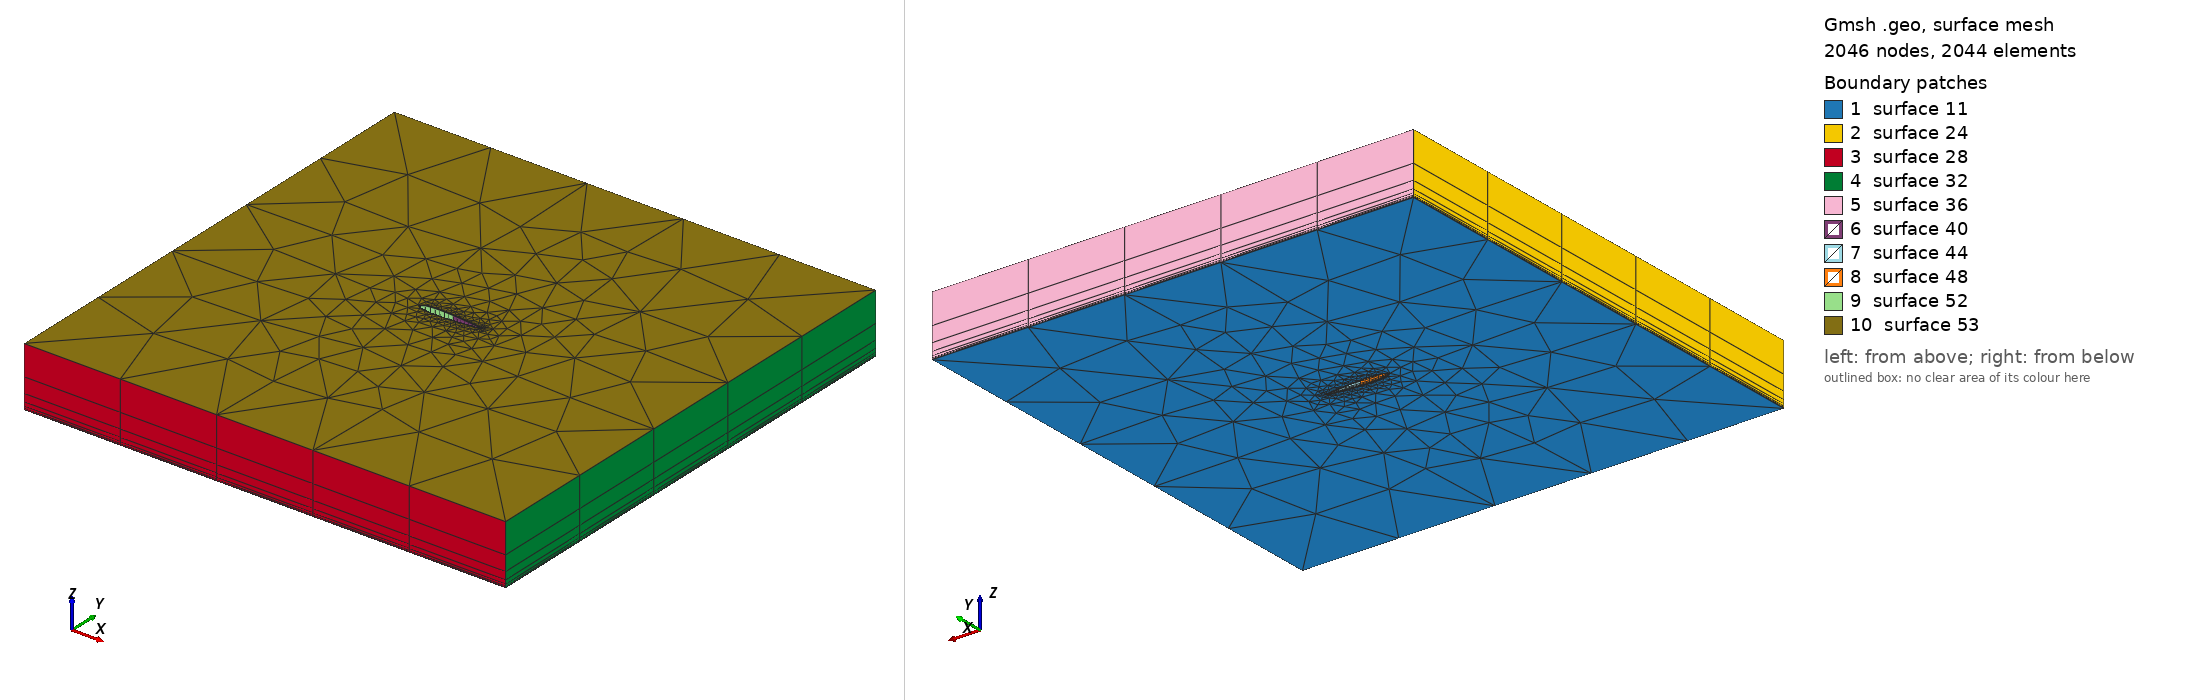

Gmsh geometry script, surface-meshed: 2046 nodes, 2044 surface elements. Boundary patches (legend numbers): 1 surface 11, 2 surface 24, 3 surface 28, 4 surface 32, 5 surface 36, 6 surface 40, 7 surface 44, 8 surface 48, 9 surface 52, 10 surface 53. Left view from above one corner, right view from below the opposite corner. The script declares no physical surfaces, so the legend lists its geometric surfaces. The drawing asked Gmsh for element sizes between 1% and 20% of the model's largest extent; the script's own settings can give other sizes.

=== naca12_3d.geo (drawn) ===
Mesh.LcIntegrationPrecision = 1.e-2;
Geometry.Tolerance = 1e-12;
lc = .033 ;
lc2 = 2.2 ;
lc3 = .033 ;
Point(1) =  {1.000000e+00,0.000000e+00,0.000000e+00,lc3};
Point(2) =  {9.997533e-01,0.000000e+00,-3.498543e-05,lc};
Point(3) =  {9.990134e-01,0.000000e+00,-1.398841e-04,lc};
Point(4) =  {9.977810e-01,0.000000e+00,-3.143904e-04,lc};
Point(5) =  {9.960575e-01,0.000000e+00,-5.579769e-04,lc};
Point(6) =  {9.938442e-01,0.000000e+00,-8.699747e-04,lc};
Point(7) =  {9.911436e-01,0.000000e+00,-1.249551e-03,lc};
Point(8) =  {9.879584e-01,0.000000e+00,-1.695579e-03,lc};
Point(9) =  {9.842916e-01,0.000000e+00,-2.206860e-03,lc};
Point(10) = {9.801469e-01,0.000000e+00,-2.781989e-03,lc};
Point(11) = {9.755284e-01,0.000000e+00,-3.419365e-03,lc};
Point(12) = {9.704404e-01,0.000000e+00,-4.117359e-03,lc};
Point(13) = {9.648883e-01,0.000000e+00,-4.874101e-03,lc};
Point(14) = {9.588774e-01,0.000000e+00,-5.687566e-03,lc};
Point(15) = {9.524136e-01,0.000000e+00,-6.555737e-03,lc};
Point(16) = {9.455034e-01,0.000000e+00,-7.476377e-03,lc};
Point(17) = {9.381535e-01,0.000000e+00,-8.447210e-03,lc};
Point(18) = {9.303712e-01,0.000000e+00,-9.465891e-03,lc};
Point(19) = {9.221641e-01,0.000000e+00,-1.052998e-02,lc};
Point(20) = {9.135405e-01,0.000000e+00,-1.163695e-02,lc};
Point(21) = {9.045087e-01,0.000000e+00,-1.278429e-02,lc};
Point(22) = {8.950777e-01,0.000000e+00,-1.396934e-02,lc};
Point(23) = {8.852569e-01,0.000000e+00,-1.518951e-02,lc};
Point(24) = {8.750558e-01,0.000000e+00,-1.644214e-02,lc};
Point(25) = {8.644845e-01,0.000000e+00,-1.772453e-02,lc};
Point(26) = {8.535537e-01,0.000000e+00,-1.903398e-02,lc};
Point(27) = {8.422739e-01,0.000000e+00,-2.036772e-02,lc};
Point(28) = {8.306563e-01,0.000000e+00,-2.172309e-02,lc};
Point(29) = {8.187124e-01,0.000000e+00,-2.309725e-02,lc};
Point(30) = {8.064539e-01,0.000000e+00,-2.448751e-02,lc};
Point(31) = {7.938930e-01,0.000000e+00,-2.589105e-02,lc};
Point(32) = {7.810421e-01,0.000000e+00,-2.730503e-02,lc};
Point(33) = {7.679139e-01,0.000000e+00,-2.872668e-02,lc};
Point(34) = {7.545212e-01,0.000000e+00,-3.015313e-02,lc};
Point(35) = {7.408773e-01,0.000000e+00,-3.158154e-02,lc};
Point(36) = {7.269957e-01,0.000000e+00,-3.300894e-02,lc};
Point(37) = {7.128901e-01,0.000000e+00,-3.443245e-02,lc};
Point(38) = {6.985745e-01,0.000000e+00,-3.584905e-02,lc};
Point(39) = {6.840628e-01,0.000000e+00,-3.725576e-02,lc};
Point(40) = {6.693696e-01,0.000000e+00,-3.864942e-02,lc};
Point(41) = {6.545091e-01,0.000000e+00,-4.002701e-02,lc};
Point(42) = {6.394961e-01,0.000000e+00,-4.138529e-02,lc};
Point(43) = {6.243456e-01,0.000000e+00,-4.272101e-02,lc};
Point(44) = {6.090723e-01,0.000000e+00,-4.403092e-02,lc};
Point(45) = {5.936913e-01,0.000000e+00,-4.531165e-02,lc};
Point(46) = {5.782179e-01,0.000000e+00,-4.655984e-02,lc};
Point(47) = {5.626673e-01,0.000000e+00,-4.777199e-02,lc};
Point(48) = {5.470549e-01,0.000000e+00,-4.894463e-02,lc};
Point(49) = {5.313960e-01,0.000000e+00,-5.007425e-02,lc};
Point(50) = {5.157061e-01,0.000000e+00,-5.115728e-02,lc};
Point(51) = {5.000008e-01,0.000000e+00,-5.219014e-02,lc};
Point(52) = {4.842954e-01,0.000000e+00,-5.316926e-02,lc};
Point(53) = {4.686055e-01,0.000000e+00,-5.409108e-02,lc};
Point(54) = {4.529467e-01,0.000000e+00,-5.495201e-02,lc};
Point(55) = {4.373342e-01,0.000000e+00,-5.574857e-02,lc};
Point(56) = {4.217836e-01,0.000000e+00,-5.647729e-02,lc};
Point(57) = {4.063102e-01,0.000000e+00,-5.713477e-02,lc};
Point(58) = {3.909292e-01,0.000000e+00,-5.771770e-02,lc};
Point(59) = {3.756559e-01,0.000000e+00,-5.822293e-02,lc};
Point(60) = {3.605053e-01,0.000000e+00,-5.864737e-02,lc};
Point(61) = {3.454924e-01,0.000000e+00,-5.898812e-02,lc};
Point(62) = {3.306319e-01,0.000000e+00,-5.924247e-02,lc};
Point(63) = {3.159386e-01,0.000000e+00,-5.940786e-02,lc};
Point(64) = {3.014269e-01,0.000000e+00,-5.948193e-02,lc};
Point(65) = {2.871112e-01,0.000000e+00,-5.946260e-02,lc};
Point(66) = {2.730056e-01,0.000000e+00,-5.934800e-02,lc};
Point(67) = {2.591240e-01,0.000000e+00,-5.913650e-02,lc};
Point(68) = {2.454802e-01,0.000000e+00,-5.882679e-02,lc};
Point(69) = {2.320875e-01,0.000000e+00,-5.841779e-02,lc};
Point(70) = {2.189592e-01,0.000000e+00,-5.790876e-02,lc};
Point(71) = {2.061082e-01,0.000000e+00,-5.729925e-02,lc};
Point(72) = {1.935473e-01,0.000000e+00,-5.658907e-02,lc};
Point(73) = {1.812888e-01,0.000000e+00,-5.577839e-02,lc};
Point(74) = {1.693449e-01,0.000000e+00,-5.486767e-02,lc};
Point(75) = {1.577273e-01,0.000000e+00,-5.385765e-02,lc};
Point(76) = {1.464474e-01,0.000000e+00,-5.274938e-02,lc};
Point(77) = {1.355165e-01,0.000000e+00,-5.154420e-02,lc};
Point(78) = {1.249452e-01,0.000000e+00,-5.024372e-02,lc};
Point(79) = {1.147441e-01,0.000000e+00,-4.884978e-02,lc};
Point(80) = {1.049232e-01,0.000000e+00,-4.736451e-02,lc};
Point(81) = {9.549212e-02,0.000000e+00,-4.579021e-02,lc};
Point(82) = {8.646032e-02,0.000000e+00,-4.412942e-02,lc};
Point(83) = {7.783660e-02,0.000000e+00,-4.238483e-02,lc};
Point(84) = {6.962952e-02,0.000000e+00,-4.055926e-02,lc};
Point(85) = {6.184718e-02,0.000000e+00,-3.865567e-02,lc};
Point(86) = {5.449721e-02,0.000000e+00,-3.667711e-02,lc};
Point(87) = {4.758692e-02,0.000000e+00,-3.462668e-02,lc};
Point(88) = {4.112309e-02,0.000000e+00,-3.250752e-02,lc};
Point(89) = {3.511214e-02,0.000000e+00,-3.032277e-02,lc};
Point(90) = {2.955997e-02,0.000000e+00,-2.807550e-02,lc};
Point(91) = {2.447206e-02,0.000000e+00,-2.576878e-02,lc};
Point(92) = {1.985344e-02,0.000000e+00,-2.340553e-02,lc};
Point(93) = {1.570869e-02,0.000000e+00,-2.098859e-02,lc};
Point(94) = {1.204184e-02,0.000000e+00,-1.852062e-02,lc};
Point(95) = {8.856565e-03,0.000000e+00,-1.600414e-02,lc};
Point(96) = {6.155997e-03,0.000000e+00,-1.344148e-02,lc};
Point(97) = {3.942788e-03,0.000000e+00,-1.083471e-02,lc};
Point(98) = {2.219111e-03,0.000000e+00,-8.185687e-03,lc};
Point(99) = {9.866953e-04,0.000000e+00,-5.496060e-03,lc};
Point(100) = {2.467632e-04,0.000000e+00,-2.767267e-03,lc};
Point(101) = {0.000000e+00,0.000000e+00,1.911503e-39,lc3};
Point(102) = {2.467632e-04,0.000000e+00,2.767267e-03,lc};
Point(103) = {9.866953e-04,0.000000e+00,5.496060e-03,lc};
Point(104) = {2.219111e-03,0.000000e+00,8.185687e-03,lc};
Point(105) = {3.942788e-03,0.000000e+00,1.083471e-02,lc};
Point(106) = {6.155997e-03,0.000000e+00,1.344148e-02,lc};
Point(107) = {8.856565e-03,0.000000e+00,1.600414e-02,lc};
Point(108) = {1.204184e-02,0.000000e+00,1.852062e-02,lc};
Point(109) = {1.570869e-02,0.000000e+00,2.098859e-02,lc};
Point(110) = {1.985344e-02,0.000000e+00,2.340553e-02,lc};
Point(111) = {2.447206e-02,0.000000e+00,2.576878e-02,lc};
Point(112) = {2.955997e-02,0.000000e+00,2.807550e-02,lc};
Point(113) = {3.511214e-02,0.000000e+00,3.032277e-02,lc};
Point(114) = {4.112309e-02,0.000000e+00,3.250752e-02,lc};
Point(115) = {4.758692e-02,0.000000e+00,3.462668e-02,lc};
Point(116) = {5.449721e-02,0.000000e+00,3.667711e-02,lc};
Point(117) = {6.184718e-02,0.000000e+00,3.865567e-02,lc};
Point(118) = {6.962952e-02,0.000000e+00,4.055926e-02,lc};
Point(119) = {7.783660e-02,0.000000e+00,4.238483e-02,lc};
Point(120) = {8.646032e-02,0.000000e+00,4.412942e-02,lc};
Point(121) = {9.549212e-02,0.000000e+00,4.579021e-02,lc};
Point(122) = {1.049232e-01,0.000000e+00,4.736451e-02,lc};
Point(123) = {1.147441e-01,0.000000e+00,4.884978e-02,lc};
Point(124) = {1.249452e-01,0.000000e+00,5.024372e-02,lc};
Point(125) = {1.355165e-01,0.000000e+00,5.154420e-02,lc};
Point(126) = {1.464474e-01,0.000000e+00,5.274938e-02,lc};
Point(127) = {1.577273e-01,0.000000e+00,5.385765e-02,lc};
Point(128) = {1.693449e-01,0.000000e+00,5.486767e-02,lc};
Point(129) = {1.812888e-01,0.000000e+00,5.577839e-02,lc};
Point(130) = {1.935473e-01,0.000000e+00,5.658907e-02,lc};
Point(131) = {2.061082e-01,0.000000e+00,5.729925e-02,lc};
Point(132) = {2.189592e-01,0.000000e+00,5.790876e-02,lc};
Point(133) = {2.320875e-01,0.000000e+00,5.841779e-02,lc};
Point(134) = {2.454802e-01,0.000000e+00,5.882679e-02,lc};
Point(135) = {2.591240e-01,0.000000e+00,5.913650e-02,lc};
Point(136) = {2.730056e-01,0.000000e+00,5.934800e-02,lc};
Point(137) = {2.871112e-01,0.000000e+00,5.946260e-02,lc};
Point(138) = {3.014269e-01,0.000000e+00,5.948193e-02,lc};
Point(139) = {3.159386e-01,0.000000e+00,5.940786e-02,lc};
Point(140) = {3.306319e-01,0.000000e+00,5.924247e-02,lc};
Point(141) = {3.454924e-01,0.000000e+00,5.898812e-02,lc};
Point(142) = {3.605053e-01,0.000000e+00,5.864737e-02,lc};
Point(143) = {3.756559e-01,0.000000e+00,5.822293e-02,lc};
Point(144) = {3.909292e-01,0.000000e+00,5.771770e-02,lc};
Point(145) = {4.063102e-01,0.000000e+00,5.713477e-02,lc};
Point(146) = {4.217836e-01,0.000000e+00,5.647729e-02,lc};
Point(147) = {4.373342e-01,0.000000e+00,5.574857e-02,lc};
Point(148) = {4.529467e-01,0.000000e+00,5.495201e-02,lc};
Point(149) = {4.686055e-01,0.000000e+00,5.409108e-02,lc};
Point(150) = {4.842954e-01,0.000000e+00,5.316926e-02,lc};
Point(151) = {5.000008e-01,0.000000e+00,5.219014e-02,lc};
Point(152) = {5.157061e-01,0.000000e+00,5.115728e-02,lc};
Point(153) = {5.313960e-01,0.000000e+00,5.007425e-02,lc};
Point(154) = {5.470549e-01,0.000000e+00,4.894463e-02,lc};
Point(155) = {5.626673e-01,0.000000e+00,4.777199e-02,lc};
Point(156) = {5.782179e-01,0.000000e+00,4.655984e-02,lc};
Point(157) = {5.936913e-01,0.000000e+00,4.531165e-02,lc};
Point(158) = {6.090723e-01,0.000000e+00,4.403092e-02,lc};
Point(159) = {6.243456e-01,0.000000e+00,4.272101e-02,lc};
Point(160) = {6.394961e-01,0.000000e+00,4.138529e-02,lc};
Point(161) = {6.545091e-01,0.000000e+00,4.002701e-02,lc};
Point(162) = {6.693696e-01,0.000000e+00,3.864942e-02,lc};
Point(163) = {6.840628e-01,0.000000e+00,3.725576e-02,lc};
Point(164) = {6.985745e-01,0.000000e+00,3.584905e-02,lc};
Point(165) = {7.128901e-01,0.000000e+00,3.443245e-02,lc};
Point(166) = {7.269957e-01,0.000000e+00,3.300894e-02,lc};
Point(167) = {7.408773e-01,0.000000e+00,3.158154e-02,lc};
Point(168) = {7.545212e-01,0.000000e+00,3.015313e-02,lc};
Point(169) = {7.679139e-01,0.000000e+00,2.872668e-02,lc};
Point(170) = {7.810421e-01,0.000000e+00,2.730503e-02,lc};
Point(171) = {7.938930e-01,0.000000e+00,2.589105e-02,lc};
Point(172) = {8.064539e-01,0.000000e+00,2.448751e-02,lc};
Point(173) = {8.187124e-01,0.000000e+00,2.309725e-02,lc};
Point(174) = {8.306563e-01,0.000000e+00,2.172309e-02,lc};
Point(175) = {8.422739e-01,0.000000e+00,2.036772e-02,lc};
Point(176) = {8.535537e-01,0.000000e+00,1.903398e-02,lc};
Point(177) = {8.644845e-01,0.000000e+00,1.772453e-02,lc};
Point(178) = {8.750558e-01,0.000000e+00,1.644214e-02,lc};
Point(179) = {8.852569e-01,0.000000e+00,1.518951e-02,lc};
Point(180) = {8.950777e-01,0.000000e+00,1.396934e-02,lc};
Point(181) = {9.045087e-01,0.000000e+00,1.278429e-02,lc};
Point(182) = {9.135405e-01,0.000000e+00,1.163695e-02,lc};
Point(183) = {9.221641e-01,0.000000e+00,1.052998e-02,lc};
Point(184) = {9.303712e-01,0.000000e+00,9.465891e-03,lc};
Point(185) = {9.381535e-01,0.000000e+00,8.447210e-03,lc};
Point(186) = {9.455034e-01,0.000000e+00,7.476377e-03,lc};
Point(187) = {9.524136e-01,0.000000e+00,6.555737e-03,lc};
Point(188) = {9.588774e-01,0.000000e+00,5.687566e-03,lc};
Point(189) = {9.648883e-01,0.000000e+00,4.874101e-03,lc};
Point(190) = {9.704404e-01,0.000000e+00,4.117359e-03,lc};
Point(191) = {9.755284e-01,0.000000e+00,3.419365e-03,lc};
Point(192) = {9.801469e-01,0.000000e+00,2.781989e-03,lc};
Point(193) = {9.842916e-01,0.000000e+00,2.206860e-03,lc};
Point(194) = {9.879584e-01,0.000000e+00,1.695579e-03,lc};
Point(195) = {9.911436e-01,0.000000e+00,1.249551e-03,lc};
Point(196) = {9.938442e-01,0.000000e+00,8.699747e-04,lc};
Point(197) = {9.960575e-01,0.000000e+00,5.579769e-04,lc};
Point(198) = {9.977810e-01,0.000000e+00,3.143904e-04,lc};
Point(199) = {9.990134e-01,0.000000e+00,1.398841e-04,lc};
Point(200) = {9.997533e-01,0.000000e+00,3.498543e-05,lc};

Spline(1) = { 1 ... 50};
Spline(2) = { 50 ... 101};
Spline(3) = { 101 ... 151};
Spline(4) = { 151 ... 200,1};

Rotate { {1,0,0},{0,0,0},Pi/2 } { Line{1,2,3,4}; }
Translate {-0.5,0,0} { Line{1,2,3,4}; }

d=4;
Point(1000) = {d,d,0,lc2};
Point(1001) = {-d,d,0,lc2};
Point(1002) = {-d,-d,0,lc2};
Point(1003) = {d,-d,0,lc2};
Line(5) = {1000,1001};
Line(6) = {1001,1002};
Line(7) = {1002,1003};
Line(8) = {1003,1000};

Line Loop(9) = {6,7,8,5};
Line Loop(10) = {2,3,4,1};
Plane Surface(11) = {9,10};
//Recombine Surface {11};
Field[2] = BoundaryLayer;
Field[2].EdgesList = {1,2,3,4};
Field[2].hfar = 1.5;
Field[2].hwall_n = 0.0008;
Field[2].ratio = 1.2;
Field[2].thickness = .03;
Field[2].IntersectMetrics = 1;
Field[2].Quads = 1;
Field[2].FanNodesList = {1};
BoundaryLayer Field = 2;

N = 10;
For i In {0:N}
  e[i] = 1;
  h[i] = 0.5^(N-i);
EndFor
Printf("h=",h[]);

Extrude {0,0,1}{ Surface{11}; Layers{ e[], h[] }; Recombine; }
